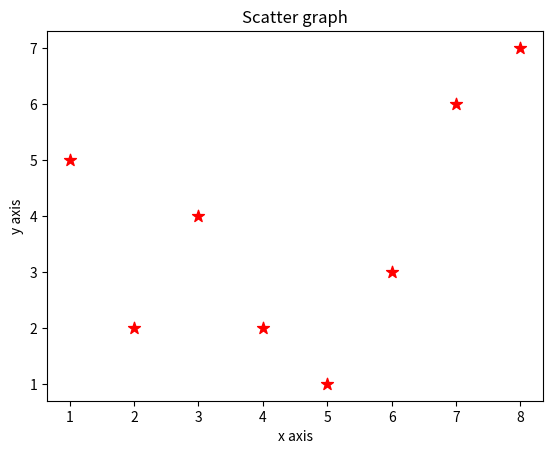

Write the Python code that produced this figure.
from matplotlib import pyplot as plt

x = [1,2,3,4,5,6,7,8]
y = [5,2,4,2,1,3,6,7]

plt.scatter(x,y,color='r',s=80,marker='*')

plt.title("Scatter graph")
plt.xlabel("x axis")
plt.ylabel("y axis")
# plt.legend()
plt.show()